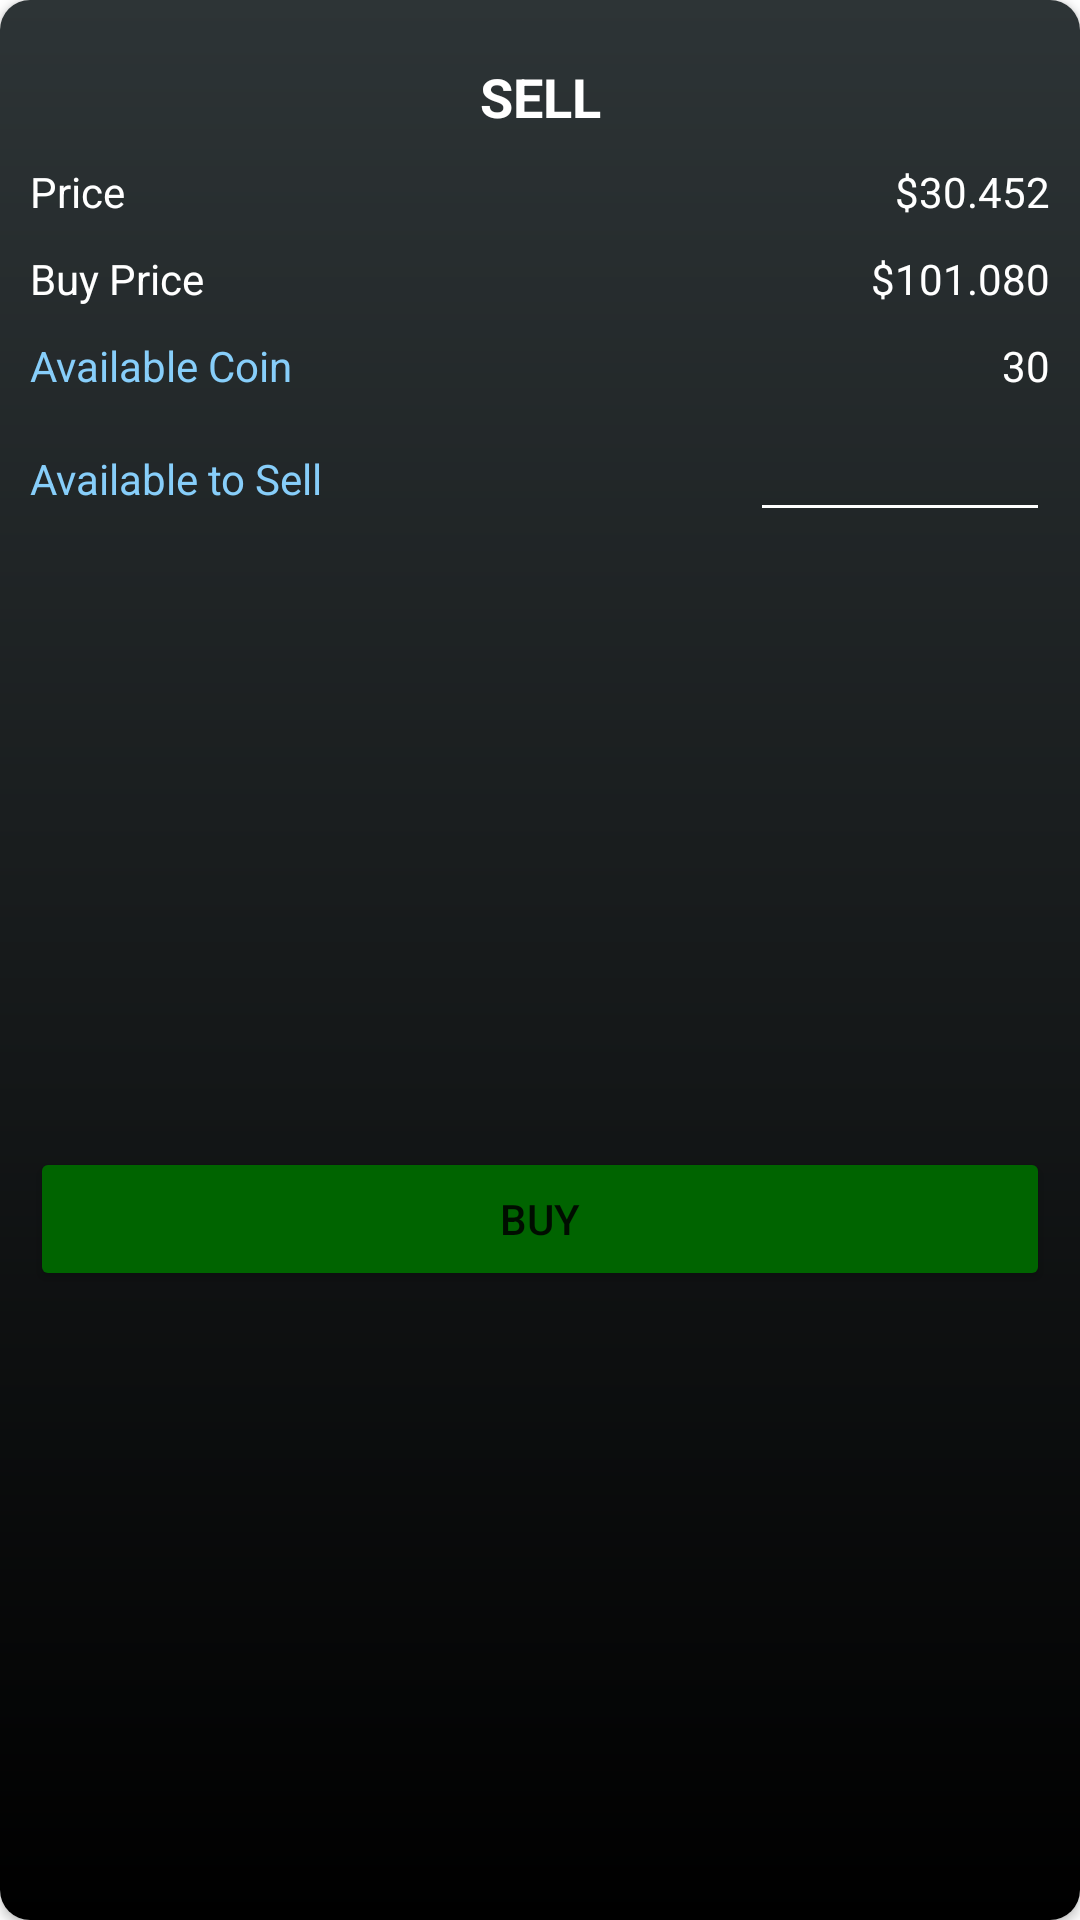

Produce the Android XML layout that renders to this screen, including the resource entries it uses.
<!-- AndroidManifest.xml: application theme Theme.OneFinance -->
<!-- res/layout/custom_sell_dialog.xml -->
<?xml version="1.0" encoding="utf-8"?>
<androidx.cardview.widget.CardView xmlns:android="http://schemas.android.com/apk/res/android"
    xmlns:app="http://schemas.android.com/apk/res-auto"
    android:layout_width="match_parent"
    android:layout_height="wrap_content"
    app:cardCornerRadius="10dp">

    <androidx.constraintlayout.widget.ConstraintLayout
        android:layout_width="match_parent"
        android:layout_height="match_parent"
        android:background="@drawable/bg_wallet">

        <TextView
            android:id="@+id/titleSell"
            android:layout_width="wrap_content"
            android:layout_height="wrap_content"
            android:layout_margin="20dp"
            android:text="SELL"
            android:textColor="@color/white"
            android:textSize="18sp"
            android:textStyle="bold"
            app:layout_constraintEnd_toEndOf="parent"
            app:layout_constraintStart_toStartOf="parent"
            app:layout_constraintTop_toTopOf="parent" />

        <TextView
            android:id="@+id/tvTitlePrice"
            android:layout_width="wrap_content"
            android:layout_height="wrap_content"
            android:layout_margin="10dp"
            android:text="Price"
            android:textColor="@color/white"
            android:textSize="14sp"
            app:layout_constraintStart_toStartOf="parent"
            app:layout_constraintTop_toBottomOf="@id/titleSell" />

        <TextView
            android:id="@+id/tvPrice"
            android:layout_width="wrap_content"
            android:layout_height="wrap_content"
            android:layout_margin="10dp"
            android:text="$30.452"
            android:textColor="@color/white"
            android:textSize="14sp"
            app:layout_constraintEnd_toEndOf="parent"
            app:layout_constraintTop_toBottomOf="@id/titleSell" />

        <TextView
            android:id="@+id/tvTitleAvailable"
            android:layout_width="wrap_content"
            android:layout_height="wrap_content"
            android:layout_margin="10dp"
            android:text="Buy Price"
            android:textColor="@color/white"
            android:textSize="14sp"
            app:layout_constraintStart_toStartOf="parent"
            app:layout_constraintTop_toBottomOf="@id/tvTitlePrice" />

        <TextView
            android:id="@+id/tvAvailable"
            android:layout_width="wrap_content"
            android:layout_height="wrap_content"
            android:layout_margin="10dp"
            android:text="$101.080"
            android:textColor="@color/white"
            android:textSize="14sp"
            app:layout_constraintEnd_toEndOf="parent"
            app:layout_constraintTop_toBottomOf="@id/tvPrice" />

        <TextView
            android:id="@+id/tvTitleAmountCoin"
            android:layout_width="wrap_content"
            android:layout_height="wrap_content"
            android:layout_margin="10dp"
            android:text="Available Coin"
            android:textColor="@color/light_sky_blue"
            android:textSize="14sp"
            app:layout_constraintStart_toStartOf="parent"
            app:layout_constraintTop_toBottomOf="@id/tvTitleAvailable" />

        <TextView
            android:id="@+id/tvAmountCoin"
            android:layout_height="wrap_content"
            android:layout_width="wrap_content"
            android:layout_margin="10dp"
            android:backgroundTint="@color/white"
            android:textColor="@color/white"
            android:text="30"
            android:textSize="14sp"
            app:layout_constraintEnd_toEndOf="parent"
            app:layout_constraintTop_toBottomOf="@id/tvAvailable" />

        <TextView
            android:id="@+id/tvTitleAmountOfSell"
            android:layout_width="wrap_content"
            android:layout_height="wrap_content"
            android:layout_margin="10dp"
            android:text="Available to Sell"
            android:textColor="@color/light_sky_blue"
            android:textSize="14sp"
            app:layout_constraintStart_toStartOf="parent"
            app:layout_constraintTop_toTopOf="@+id/etAmountOfSell"
            app:layout_constraintBottom_toBottomOf="@id/etAmountOfSell"/>

        <EditText
            android:id="@+id/etAmountOfSell"
            android:layout_height="wrap_content"
            android:layout_width="100dp"
            android:layout_margin="10dp"
            android:backgroundTint="@color/white"
            android:textColor="@color/white"
            android:textSize="14sp"
            app:layout_constraintEnd_toEndOf="parent"
            app:layout_constraintTop_toBottomOf="@id/tvAmountCoin" />

        <Button
            android:layout_width="0dp"
            android:layout_height="wrap_content"
            android:layout_marginBottom="5dp"
            android:backgroundTint="@color/dark_green"
            android:text="BUY"
            app:layout_constraintBottom_toBottomOf="parent"
            app:layout_constraintEnd_toEndOf="@id/etAmountOfSell"
            app:layout_constraintStart_toStartOf="@id/tvTitleAmountCoin"
            app:layout_constraintTop_toBottomOf="@id/etAmountOfSell" />
    </androidx.constraintlayout.widget.ConstraintLayout>


</androidx.cardview.widget.CardView>
<!-- resources referenced by this layout -->
<resources>
  <color name="dark_green">#006400</color>
  <color name="light_sky_blue">#87CEFA</color>
  <color name="white">#FFFFFF</color>
  <!-- drawable bg_wallet (drawable) -->
  <?xml version="1.0" encoding="utf-8"?>
  <shape xmlns:android="http://schemas.android.com/apk/res/android">
      <gradient
          android:startColor="@color/black"
          android:angle="90"
          android:endColor="#2D3436"/>
  </shape>
  <style name="Theme.OneFinance" parent="Theme.MaterialComponents.DayNight.DarkActionBar">
          
          <item name="colorPrimary">@color/purple_500</item>
          <item name="colorPrimaryVariant">@color/purple_700</item>
          <item name="colorOnPrimary">@color/white</item>
          
          <item name="colorSecondary">@color/teal_200</item>
          <item name="colorSecondaryVariant">@color/teal_700</item>
          <item name="colorOnSecondary">@color/black</item>
          
          <item name="android:statusBarColor" tools:targetApi="l">?attr/colorPrimaryVariant</item>
          
      </style>
  <color name="black">#000000</color>
  <color name="purple_500">#FF6200EE</color>
  <color name="purple_700">#FF3700B3</color>
  <color name="teal_200">#FF03DAC5</color>
  <color name="teal_700">#FF018786</color>
</resources>
